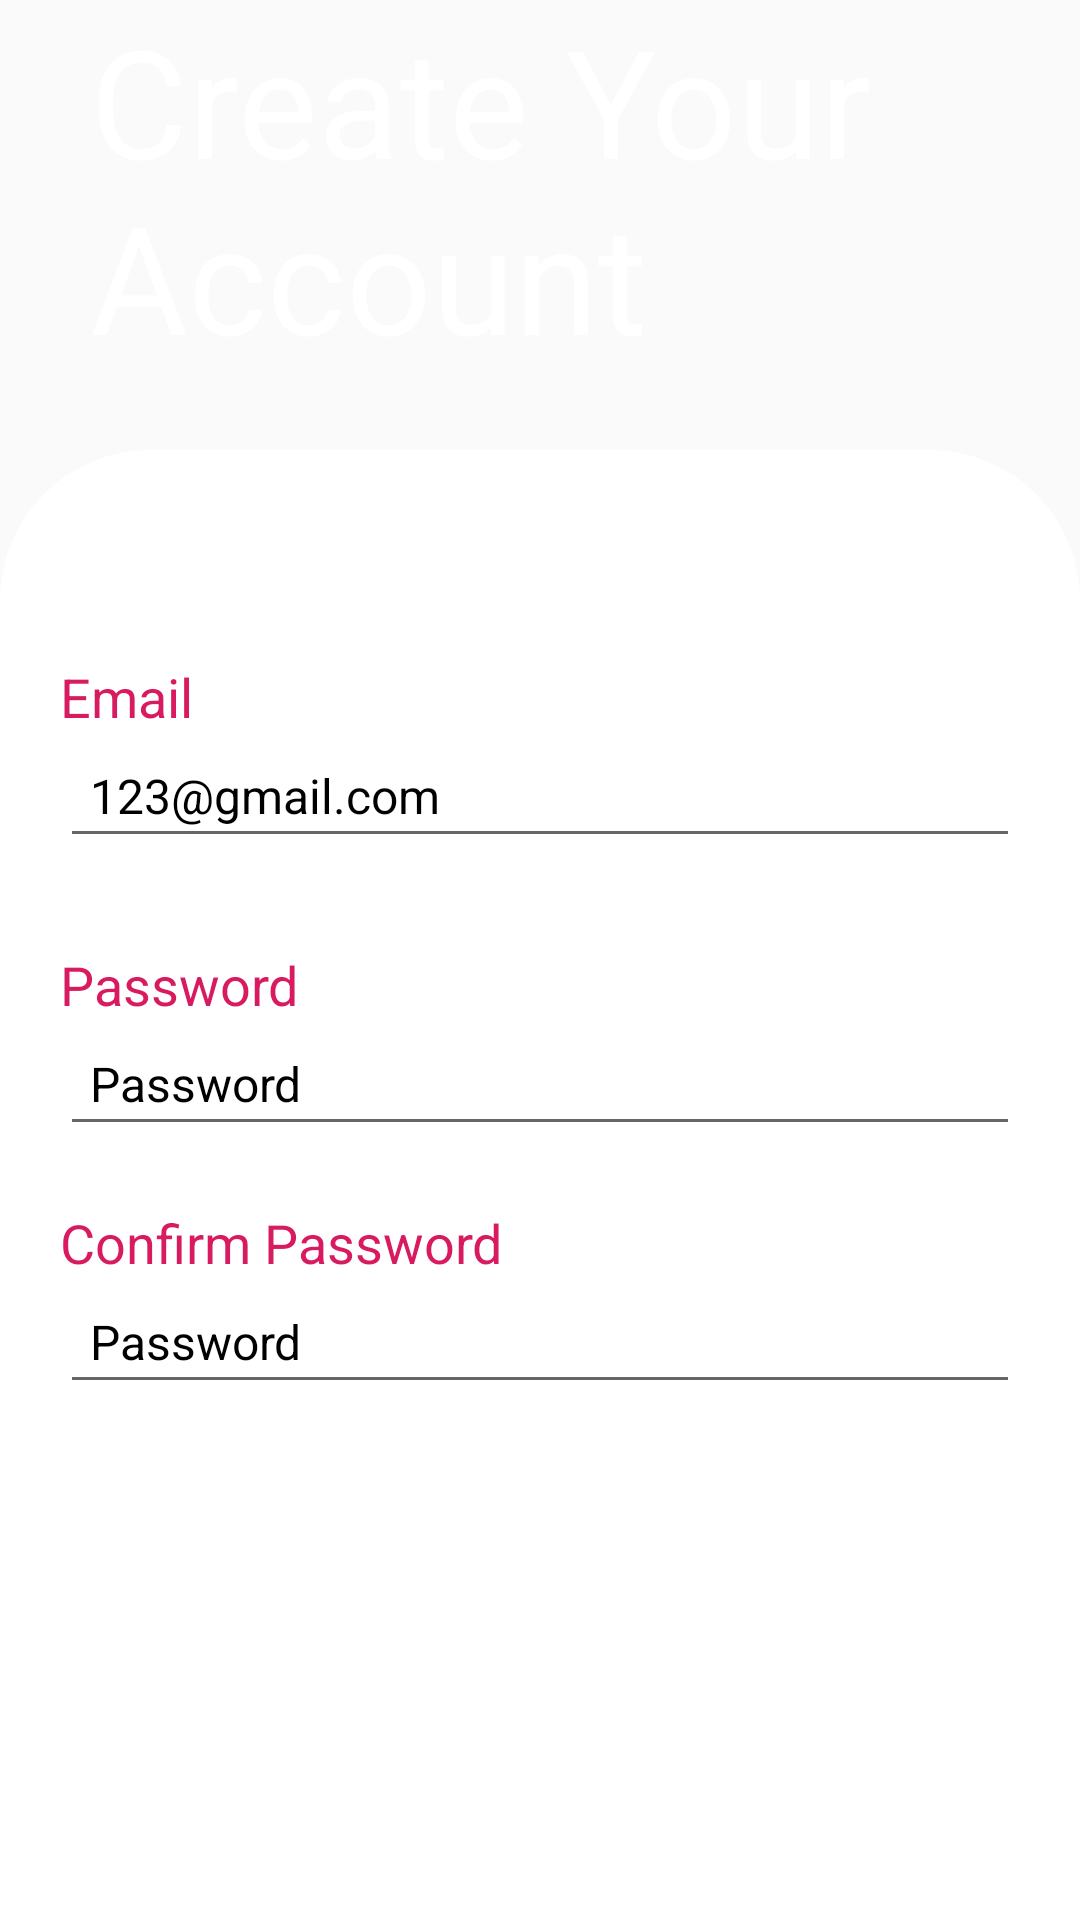

Layout XML and referenced resources for this Android screen:
<!-- AndroidManifest.xml: application theme Theme.App.FullScreen -->
<!-- res/layout/activity_main.xml -->
<RelativeLayout
    xmlns:android="http://schemas.android.com/apk/res/android"
    android:layout_width="match_parent"
    android:layout_height="match_parent"
    android:background="@drawable/background_gradient"
    >

     <TextView
        android:layout_width="wrap_content"
        android:layout_height="wrap_content"
        android:layout_marginBottom="20dp"
        android:text="Create Your Account"
        android:textColor="@color/white"
        android:textSize="50sp"
        android:layout_marginLeft="30dp"/>



    <LinearLayout
        android:layout_width="match_parent"
        android:layout_height="581dp"
        android:layout_alignParentEnd="true"
        android:layout_alignParentBottom="true"
        android:layout_marginTop="150dp"
        android:layout_marginBottom="0dp"
        android:background="@drawable/white_curved_background"
        android:orientation="vertical"
        android:padding="20dp">

        <TextView
            android:id="@+id/Email_label"
            android:layout_width="wrap_content"
            android:layout_height="wrap_content"
            android:layout_marginTop="50dp"
            android:text="Email"
            android:textColor="#D81B60"
            android:textSize="18sp" />

        <EditText
            android:id="@+id/email"
            android:layout_width="match_parent"
            android:layout_height="wrap_content"
            android:layout_marginBottom="10dp"
            android:hint="123@gmail.com"
            android:padding="10dp"
            android:textColor="@color/black"
            android:textColorHint="@color/black"
            android:textSize="16sp" />

        <TextView
            android:id="@+id/password_label"
            android:layout_width="wrap_content"
            android:layout_height="wrap_content"
            android:layout_marginTop="20dp"
            android:text="Password"
            android:textColor="#D81B60"
            android:textSize="18sp" />

        <EditText
            android:id="@+id/Password"
            android:layout_width="match_parent"
            android:layout_height="wrap_content"
            android:layout_marginBottom="20dp"
            android:textColor="@color/black"
            android:hint="Password"
            android:inputType="textPassword"

            android:padding="10dp"
            android:textColorHint="@color/black"
            android:textSize="16sp" />

        <TextView
            android:id="@+id/confirm_label"
            android:layout_width="wrap_content"
            android:layout_height="wrap_content"
            android:text="Confirm Password"
            android:textColor="#D81B60"
            android:textSize="18sp" />
        <EditText
            android:id="@+id/CONFIRMPASSWORD"
            android:layout_width="match_parent"
            android:layout_height="wrap_content"
            android:layout_marginBottom="20dp"
            android:textColor="@color/black"
            android:hint="Password"
            android:inputType="textPassword"

            android:padding="10dp"
            android:textColorHint="@color/black"
            android:textSize="16sp" />



        
        <Button
            android:id="@+id/SignUp"
            android:layout_width="match_parent"
            android:layout_height="50dp"
            android:background="@drawable/round_button"
            android:text="SIGN UP"
            android:textColor="#FFFFFF"
            android:textSize="16sp" />

        <TextView
            android:id="@+id/sign_in_link"
            android:layout_width="match_parent"
            android:layout_height="wrap_content"
            android:layout_marginTop="80dp"
            android:gravity="center"
            android:text="Already have an account?Sign in"
            android:textColor="@color/black"
            android:textSize="14sp" />
    </LinearLayout>
</RelativeLayout>
<!-- resources referenced by this layout -->
<resources>
  <!-- drawable white_curved_background (drawable) -->
  <?xml version="1.0" encoding="utf-8"?>
  <shape xmlns:android="http://schemas.android.com/apk/res/android">
          <solid android:color="#FFFFFF" />
          <corners
              android:topLeftRadius="50dp"
              android:topRightRadius="50dp"
              android:bottomLeftRadius="0dp"
              android:bottomRightRadius="0dp" />
      </shape>
  <style name="Theme.App.FullScreen" parent="Theme.AppCompat.Light.NoActionBar">
      <item name="android:windowFullscreen">true</item>
      <item name="android:windowNoTitle">true</item>
  </style>
  <!-- not gathered from this repository: default colours our renderer supplied (Android Studio template values) -->
  <color name="black">#FF000000</color>
  <color name="white">#FFFFFFFF</color>
</resources>
